Run: headless pygame with SDL's dummy video driver; simulated clock (each Clock.tick advances the game by its frame time, no real sleeping); random seed 0; keys injected as events and as key.get_pressed() state; no mouse input.
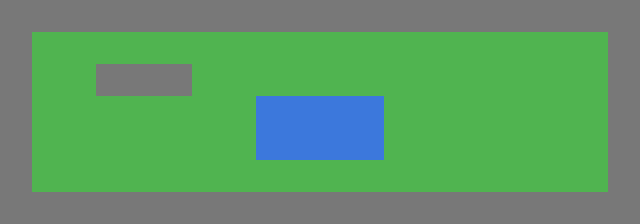
Frame 1 of 4 · flips 1–60 · no input
Frame 2 of 4 · flips 61–180 · tapped SPACE, RETURN · held RIGHT (→), D · screen unchanged from frame 1, image omitted
Frame 3 of 4 · flips 181–300 · held DOWN (↓), S · screen unchanged from frame 2, image omitted
Frame 4 of 4 · flips 301–420 · held LEFT (←), A, UP (↑), W · screen unchanged from frame 3, image omitted

The pygame program that drew these frames:

"""
Lab 10 - Çalışma 1 Başlangıç Kodu
İlk Tile Haritası

Bu dosya Lab 10 föyü ile birlikte kullanılır.
"GOREV" işaretli bölgeleri tamamlayın.

Öğrenilecek kavramlar:
- 2B liste ile harita temsili
- Tile ID -> renk eşlemesi
- İç içe for döngüsü ile tile çizimi

Lab: 10 - Tile-Based Oyun Dünyası
Çalışma: 1 - İlk Tile Haritası

Çalıştırma: uv run python calisma1.py
"""

import pygame

TILE = 32

# GOREV 1: Yeni tile ID ekle (4 = kum, açık kahverengi)
RENKLER = {
    0: (30, 30, 50),     # boş
    1: (80, 180, 80),    # çim
    2: (120, 120, 120),  # taş
    3: (60, 120, 220),   # su
    # 4: (???, ???, ???),  # kum - buraya ekle
}

HARITA = [
    [2] * 20,
    [2] + [1] * 18 + [2],
    [2] + [1, 1, 2, 2, 2] + [1] * 13 + [2],
    [2] + [1] * 7 + [3, 3, 3, 3] + [1] * 7 + [2],
    [2] + [1] * 7 + [3, 3, 3, 3] + [1] * 7 + [2],
    [2] + [1] * 18 + [2],
    [2] * 20,
]


def tile_sayaclari(harita):
    """Her tile ID'sinin kaç kere kullanıldığını sayar.

    GOREV 2: Bu fonksiyonu tamamla.
    Dönüş: dict - {tile_id: sayı}
    Örnek: {0: 0, 1: 112, 2: 68, 3: 8}
    """
    sayaclar = {}
    # ... buraya kodu yaz
    return sayaclar


def main():
    pygame.init()
    ekran = pygame.display.set_mode((20 * TILE, 7 * TILE))
    pygame.display.set_caption("Lab 10 - Çalışma 1")
    saat = pygame.time.Clock()

    # Başlangıçta sayaçları yazdır (GOREV 2)
    print("Tile sayaçları:", tile_sayaclari(HARITA))

    calistir = True
    while calistir:
        for olay in pygame.event.get():
            if olay.type == pygame.QUIT:
                calistir = False

        for r, satir in enumerate(HARITA):
            for c, tid in enumerate(satir):
                renk = RENKLER.get(tid, (0, 0, 0))
                pygame.draw.rect(ekran, renk,
                                 (c * TILE, r * TILE, TILE, TILE))

        pygame.display.flip()
        saat.tick(60)

    pygame.quit()


if __name__ == "__main__":
    main()
